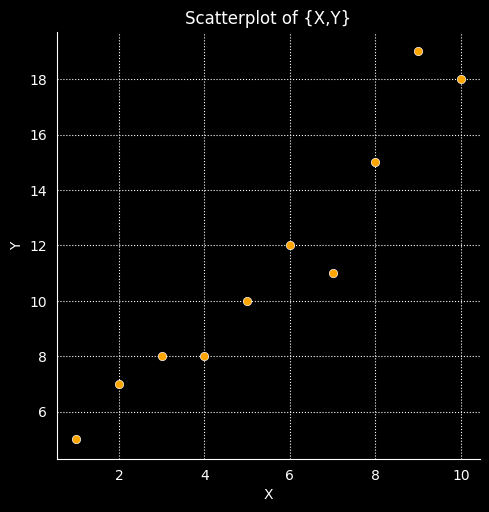
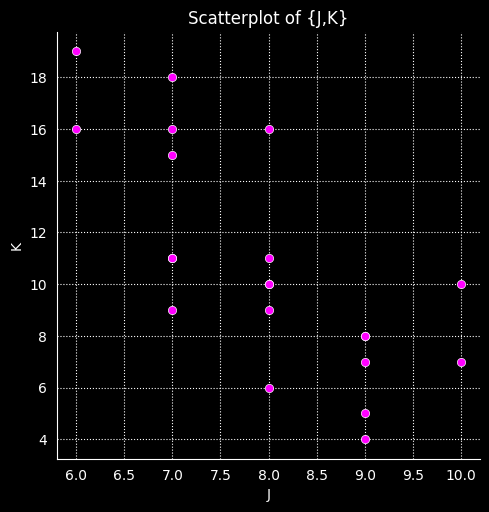

Here is the Python script that generated these plots, in order:
# Script name: james_song_assignment_02.ipynb
# Purpose of script: Assignment 2 of ECON320 with Dr.O'Connell
# Author: James (Minkyu) Song
# Date Created: September 4th 2022
# --------------------------
# Notes: NA
# ---------------------------

import math

import matplotlib.pyplot as plt
import numpy as np
import pandas as pd
import seaborn as sns

sns.set_style("darkgrid", {"grid.linecolor": "white", "grid.linestyle": ":"})
plt.style.use('dark_background')

birthday = "04021998"
rngen = np.random.RandomState(int(birthday))

# function that finds the variance using my birthday,
# note that "scale" parameter in rng.normal is standard deviation
# so we have to square root the result to use it in rng.normal, since I return the Variance.
def birthday_str_variance(birthday_string):
    for b in list(birthday):
        if b != "0":
            var_x= int(b)
            break
    for revb in reversed(list(birthday)):
        if revb != "0":
            var_u = int(revb)
            break
    return var_x, var_u

def generate_srm_birhtday(birthday_string, rng):
    #beta0 is addition of 3rd and 4th digit of my birthday
    beta0 = int(birthday_string[2]) +int(birthday_string[3])
    #beta1 is addition of 1st and 2nd digit of my birthday
    beta1= int(birthday_string[0]) + int(birthday_string[1])
    #set scale, scale should be std, so sqrt the result
    var_x, var_u = birthday_str_variance(birthday_string)
    scale_x = math.sqrt(var_x)
    scale_u = math.sqrt(var_u)
    x = rng.normal(loc = 10, scale= scale_x, size = 1000000)
    u = rng.normal(loc = 0, scale= scale_u, size = 1000000)
    y= beta0+ beta1*x+u
    gdata = {"x": x, "u":u, "y":y}
    df = pd.DataFrame(data= gdata)
    return df

df = generate_srm_birhtday(birthday, rngen)
df.head()

df.describe()

# setting up the data
# x: 1 through 10
partII_x = np.array(list(range(1, 11)))
# y: manual entry
partII_y = np.array([5, 7, 8, 8, 10, 12, 11, 15, 19, 18])
# j: manual entry
partII_j = np.array([7, 7, 7, 8, 8, 7, 8, 8, 7, 6, 9, 9, 8, 9, 7, 8, 9, 6, 10, 10, 9])
# k: manual entry
partII_k = np.array(
    [18, 16, 15, 16, 10, 11, 11, 9, 11, 19, 8, 8, 6, 4, 9, 10, 7, 16, 10, 7, 5]
)

def sample_variance(np_arr):
    # calculating the parameters for the variance function
    mean_val = np_arr.mean()
    sqd = (np_arr - mean_val) ** 2
    # len(np_arr) = n
    variance = sqd.sum() / len(np_arr)

    # verifiyiing with np.var for accuracy
    if np.var(np_arr) != variance:
        raise ValueError(
            f"the calculated variance ({variance}) is different from numpy variance ({np.var(np_arr)})"
        )
    return variance

def sample_covariance(np_arr_1, np_arr_2):
    # basic check of manual data entry process
    # first condition is two arrays must be same length, (Xi,Yi) pairs
    if len(np_arr_1) != len(np_arr_2):
        raise ValueError("Two arrays must be the same length")
    # calculating the parameters for the covariance function
    md_1 = np_arr_1 - np_arr_1.mean()
    md_2 = np_arr_2 - np_arr_2.mean()
    m_1x2 = md_1 * md_2
    # len(np_arr_1)-1 = n-1
    covariance = m_1x2.sum() / (len(np_arr_1) - 1)
    # verifiyiing with np.cov for accuracy
    if np.cov(np_arr_1, np_arr_2)[0, 1] != covariance:
        raise ValueError(
            (
                f"the calculated variance ({covariance}) is different from numpy variance ({np.cov(np_arr_1, np_arr_2)[0,1]})"
            )
        )
    return covariance

sample_var_x = sample_variance(partII_x)
sample_var_y= sample_variance(partII_y)

print("sample variance of X and Y")
print(f"var(X): {sample_var_x}")
print(f"var(Y): {sample_var_y}")


sample_cov_x_y= sample_covariance(partII_x, partII_y)
print("sample variance of X and Y")
print(f"covar(X,Y): {sample_cov_x_y}")

sample_var_j = sample_variance(partII_j)
sample_var_k= sample_variance(partII_k)

print("sample variance of j and k")
print(f"var(J): {sample_var_j}")
print(f"var(K): {sample_var_k}")

sample_cov_j_k= sample_covariance(partII_j, partII_k)
print("sample variance of J and K")
print(f"covar(J,K): {sample_cov_j_k}")

# visualization
# scatterplot of {X,Y}
sns.relplot(
    data=pd.DataFrame(list(zip(partII_x, partII_y)), columns=["X", "Y"]),
    x="X",
    y="Y",
    kind="scatter",
    color="orange",
)
print("The Scatterplott of X & Y is visualized below: ")
plt.title("Scatterplot of {X,Y}")
plt.show()


# visualization
# scatterplot of {J,K}
sns.relplot(
    data=pd.DataFrame(list(zip(partII_j, partII_k)), columns=["J", "K"]),
    x="J",
    y="K",
    kind="scatter",
    color="magenta",
)
print("The Scatterplott of J & K is visualized below: ")
plt.title("Scatterplot of {J,K}")
plt.show()


# completed by: James (Minkyu) Song
# Student ID: 2235723